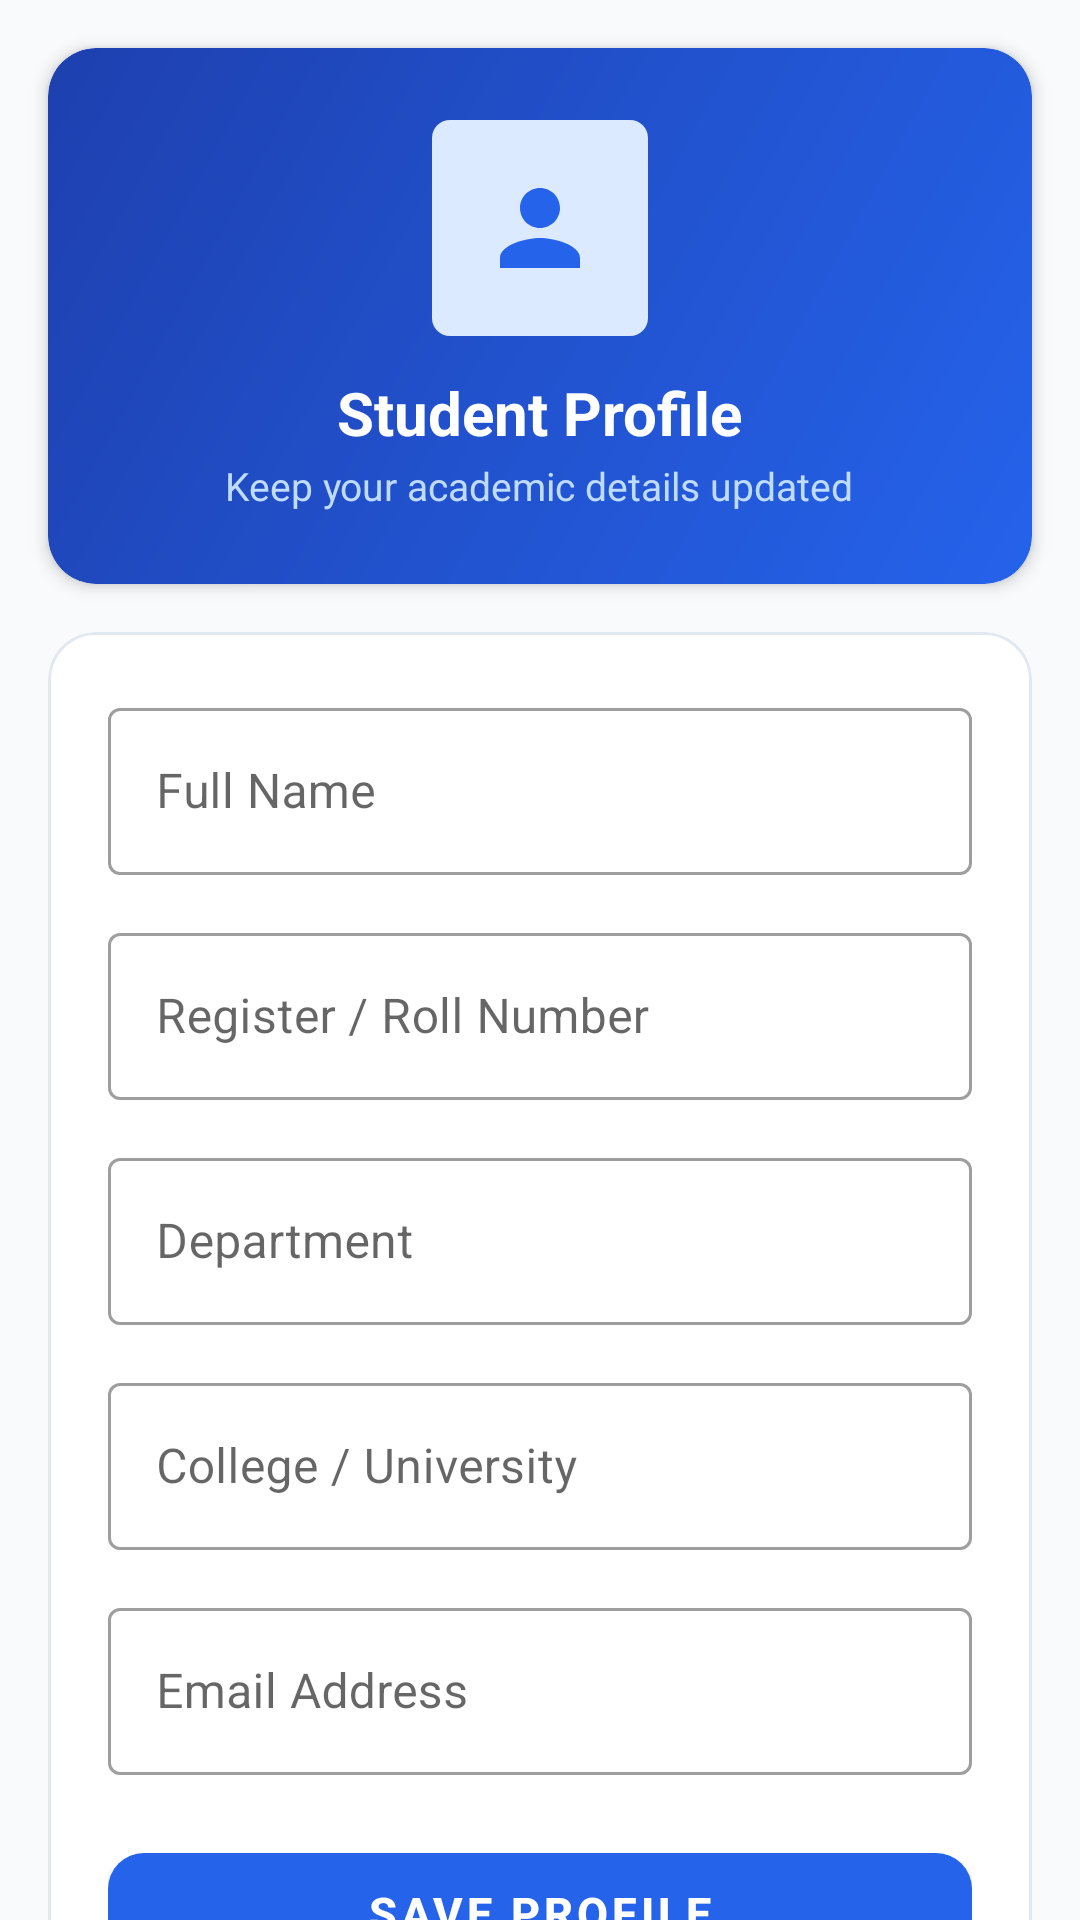

Android layout source for this screen:
<!-- AndroidManifest.xml: application theme Theme.StudyPlanner -->
<!-- res/layout/fragment_profile.xml -->
<?xml version="1.0" encoding="utf-8"?>
<androidx.core.widget.NestedScrollView xmlns:android="http://schemas.android.com/apk/res/android"
    xmlns:app="http://schemas.android.com/apk/res-auto"
    android:layout_width="match_parent"
    android:layout_height="match_parent"
    android:background="@color/background_light"
    android:fillViewport="true">

    <LinearLayout
        android:layout_width="match_parent"
        android:layout_height="wrap_content"
        android:orientation="vertical"
        android:paddingBottom="40dp">

        
        <com.google.android.material.card.MaterialCardView
            android:layout_width="match_parent"
            android:layout_height="wrap_content"
            android:layout_margin="16dp"
            app:cardCornerRadius="16dp"
            app:cardElevation="3dp"
            app:strokeWidth="0dp">

            <LinearLayout
                android:layout_width="match_parent"
                android:layout_height="wrap_content"
                android:background="@drawable/bg_header_gradient"
                android:gravity="center"
                android:orientation="vertical"
                android:padding="24dp">

                <ImageView
                    android:layout_width="72dp"
                    android:layout_height="72dp"
                    android:background="@drawable/badge_subject_code"
                    android:padding="16dp"
                    android:src="@drawable/ic_profile"
                    app:tint="@color/primary" />

                <TextView
                    android:id="@+id/tv_profile_header_name"
                    android:layout_width="wrap_content"
                    android:layout_height="wrap_content"
                    android:layout_marginTop="12dp"
                    android:text="Student Profile"
                    android:textColor="@color/white"
                    android:textSize="20sp"
                    android:textStyle="bold" />

                <TextView
                    android:id="@+id/tv_profile_header_dept"
                    android:layout_width="wrap_content"
                    android:layout_height="wrap_content"
                    android:layout_marginTop="2dp"
                    android:text="Keep your academic details updated"
                    android:textColor="#BFDBFE"
                    android:textSize="13sp" />
            </LinearLayout>
        </com.google.android.material.card.MaterialCardView>

        
        <com.google.android.material.card.MaterialCardView
            android:layout_width="match_parent"
            android:layout_height="wrap_content"
            android:layout_marginHorizontal="16dp"
            app:cardCornerRadius="16dp"
            app:cardElevation="2dp"
            app:cardBackgroundColor="@color/surface_white"
            app:strokeColor="@color/border_color"
            app:strokeWidth="1dp">

            <LinearLayout
                android:layout_width="match_parent"
                android:layout_height="wrap_content"
                android:orientation="vertical"
                android:padding="20dp">

                
                <com.google.android.material.textfield.TextInputLayout
                    android:id="@+id/til_profile_name"
                    style="@style/Widget.MaterialComponents.TextInputLayout.OutlinedBox"
                    android:layout_width="match_parent"
                    android:layout_height="wrap_content"
                    android:layout_marginBottom="14dp"
                    android:hint="@string/student_name">

                    <com.google.android.material.textfield.TextInputEditText
                        android:id="@+id/et_profile_name"
                        android:layout_width="match_parent"
                        android:layout_height="wrap_content"
                        android:inputType="textCapWords" />
                </com.google.android.material.textfield.TextInputLayout>

                
                <com.google.android.material.textfield.TextInputLayout
                    android:id="@+id/til_profile_reg_no"
                    style="@style/Widget.MaterialComponents.TextInputLayout.OutlinedBox"
                    android:layout_width="match_parent"
                    android:layout_height="wrap_content"
                    android:layout_marginBottom="14dp"
                    android:hint="@string/register_number">

                    <com.google.android.material.textfield.TextInputEditText
                        android:id="@+id/et_profile_reg_no"
                        android:layout_width="match_parent"
                        android:layout_height="wrap_content"
                        android:inputType="textCapCharacters" />
                </com.google.android.material.textfield.TextInputLayout>

                
                <com.google.android.material.textfield.TextInputLayout
                    android:id="@+id/til_profile_dept"
                    style="@style/Widget.MaterialComponents.TextInputLayout.OutlinedBox"
                    android:layout_width="match_parent"
                    android:layout_height="wrap_content"
                    android:layout_marginBottom="14dp"
                    android:hint="@string/department">

                    <com.google.android.material.textfield.TextInputEditText
                        android:id="@+id/et_profile_dept"
                        android:layout_width="match_parent"
                        android:layout_height="wrap_content"
                        android:inputType="textCapWords" />
                </com.google.android.material.textfield.TextInputLayout>

                
                <com.google.android.material.textfield.TextInputLayout
                    android:id="@+id/til_profile_college"
                    style="@style/Widget.MaterialComponents.TextInputLayout.OutlinedBox"
                    android:layout_width="match_parent"
                    android:layout_height="wrap_content"
                    android:layout_marginBottom="14dp"
                    android:hint="@string/college">

                    <com.google.android.material.textfield.TextInputEditText
                        android:id="@+id/et_profile_college"
                        android:layout_width="match_parent"
                        android:layout_height="wrap_content"
                        android:inputType="textCapWords" />
                </com.google.android.material.textfield.TextInputLayout>

                
                <com.google.android.material.textfield.TextInputLayout
                    android:id="@+id/til_profile_email"
                    style="@style/Widget.MaterialComponents.TextInputLayout.OutlinedBox"
                    android:layout_width="match_parent"
                    android:layout_height="wrap_content"
                    android:layout_marginBottom="20dp"
                    android:hint="@string/email">

                    <com.google.android.material.textfield.TextInputEditText
                        android:id="@+id/et_profile_email"
                        android:layout_width="match_parent"
                        android:layout_height="wrap_content"
                        android:inputType="textEmailAddress" />
                </com.google.android.material.textfield.TextInputLayout>

                
                <com.google.android.material.button.MaterialButton
                    android:id="@+id/btn_save_profile"
                    android:layout_width="match_parent"
                    android:layout_height="52dp"
                    android:text="@string/save_profile"
                    android:textSize="15sp"
                    android:textStyle="bold"
                    app:cornerRadius="12dp"
                    app:backgroundTint="@color/primary" />

            </LinearLayout>
        </com.google.android.material.card.MaterialCardView>

    </LinearLayout>
</androidx.core.widget.NestedScrollView>
<!-- resources referenced by this layout -->
<resources>
  <color name="background_light">#F8FAFC</color>
  <color name="border_color">#E2E8F0</color>
  <color name="primary">#2563EB</color>
  <color name="surface_white">#FFFFFF</color>
  <color name="white">#FFFFFF</color>
  <!-- drawable badge_subject_code (drawable) -->
  <?xml version="1.0" encoding="utf-8"?>
  <shape xmlns:android="http://schemas.android.com/apk/res/android"
      android:shape="rectangle">
      <corners android:radius="6dp" />
      <solid android:color="@color/primary_light" />
  </shape>
  <!-- drawable bg_header_gradient (drawable) -->
  <?xml version="1.0" encoding="utf-8"?>
  <shape xmlns:android="http://schemas.android.com/apk/res/android"
      android:shape="rectangle">
      <gradient
          android:angle="135"
          android:startColor="#2563EB"
          android:endColor="#1E40AF"
          android:type="linear" />
      <corners android:radius="16dp" />
  </shape>
  <!-- drawable ic_profile (drawable) -->
  <vector xmlns:android="http://schemas.android.com/apk/res/android"
      android:width="24dp"
      android:height="24dp"
      android:viewportWidth="24"
      android:viewportHeight="24">
    <path
        android:fillColor="@android:color/white"
        android:pathData="M12,12c2.21,0 4,-1.79 4,-4s-1.79,-4 -4,-4 -4,1.79 -4,4 1.79,4 4,4zm0,2c-2.67,0 -8,1.34 -8,4v2h16v-2c0,-2.66 -5.33,-4 -8,-4z"/>
  </vector>
  <string name="college">College / University</string>
  <string name="department">Department</string>
  <string name="email">Email Address</string>
  <string name="register_number">Register / Roll Number</string>
  <string name="save_profile">Save Profile</string>
  <string name="student_name">Full Name</string>
  <style name="Theme.StudyPlanner" parent="Theme.MaterialComponents.DayNight.NoActionBar">
          
          <item name="colorPrimary">@color/primary</item>
          <item name="colorPrimaryVariant">@color/primary_dark</item>
          <item name="colorOnPrimary">@color/white</item>
          
          <item name="colorSecondary">@color/color_secondary</item>
          <item name="colorSecondaryVariant">@color/color_secondary</item>
          <item name="colorOnSecondary">@color/white</item>
          
          <item name="android:statusBarColor">@color/primary</item>
          <item name="android:windowLightStatusBar" tools:targetApi="m">false</item>
          <item name="android:windowBackground">@color/background_light</item>
      </style>
  <color name="primary_light">#DBEAFE</color>
  <color name="primary_dark">#1D4ED8</color>
  <color name="color_secondary">#0D9488</color>
</resources>
